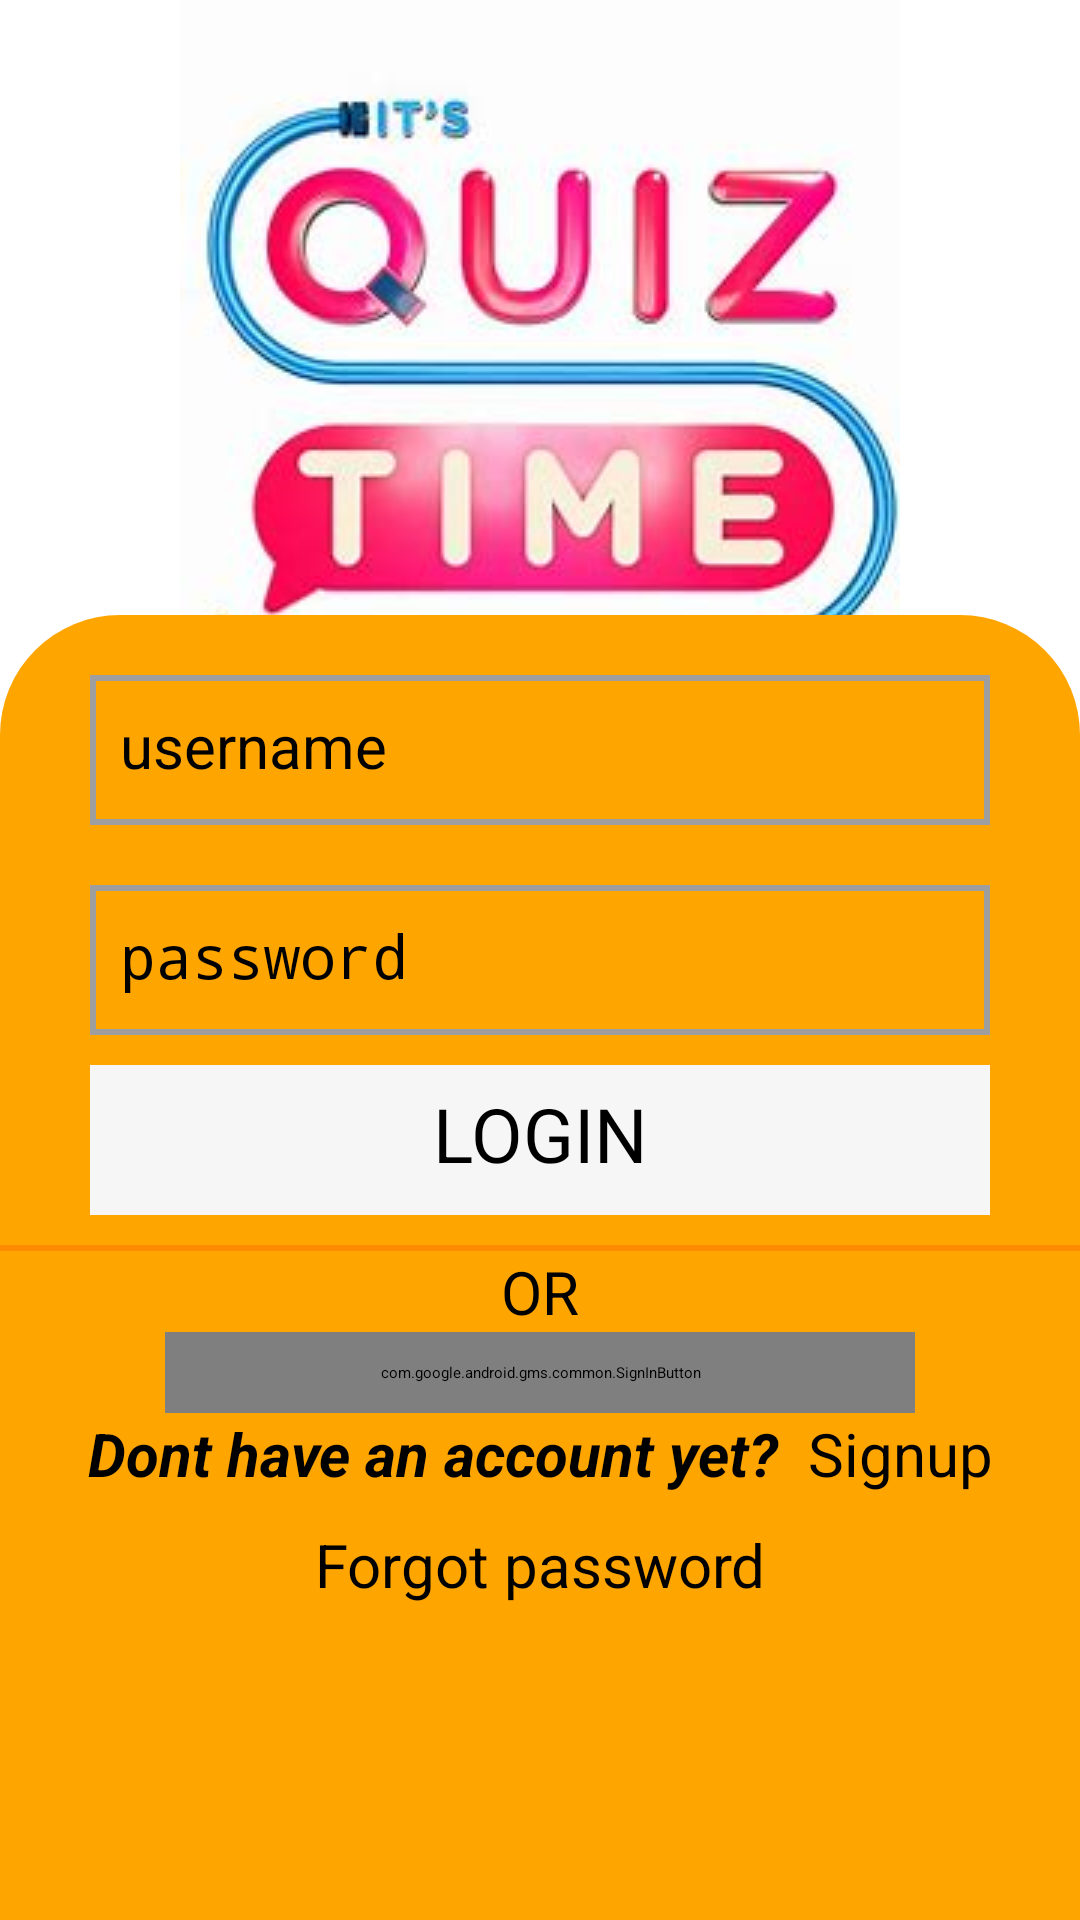

Here is an Android app screen rendered from its layout file. Give the layout XML and the strings, colors and styles it references.
<!-- AndroidManifest.xml: activity theme AppThemeSplash -->
<!-- res/layout/activity_main.xml -->
<?xml version="1.0" encoding="utf-8"?>
<androidx.constraintlayout.widget.ConstraintLayout android:layout_width="match_parent"
    android:layout_height="match_parent"
    xmlns:android="http://schemas.android.com/apk/res/android"
    xmlns:app="http://schemas.android.com/apk/res-auto"
    android:background="@color/white">

    <ImageView
        android:id="@+id/imageView"
        android:layout_width="wrap_content"
        android:layout_height="wrap_content"
        android:src="@drawable/login"
        android:contentDescription="@string/app_name"
        app:layout_constraintStart_toStartOf="parent"
        app:layout_constraintEnd_toEndOf="parent"
        app:layout_constraintTop_toTopOf="parent"
        app:layout_constraintVertical_bias="0" />

    <LinearLayout
        android:id="@+id/linearLayout"
        android:layout_width="match_parent"
        android:layout_height="500dp"
        android:orientation="vertical"
        android:background="@drawable/login_shape"
        app:layout_constraintStart_toStartOf="parent"
        app:layout_constraintEnd_toEndOf="parent"
        app:layout_constraintTop_toBottomOf="@id/imageView"
        app:layout_constraintBottom_toBottomOf="parent">

    <EditText
        android:id="@+id/edittextuseremail"
        android:layout_width="300dp"
        android:layout_height="50dp"
        android:layout_marginTop="20dp"

        android:textSize="20sp"
        android:background="@drawable/edit_text"
        android:padding="10dp"
        android:layout_gravity="center"
        android:hint="username" />


        <EditText
            android:id="@+id/edittextuserpassword"
            android:layout_width="300dp"
            android:layout_height="50dp"
            android:background="@drawable/edit_text"
            android:layout_marginTop="20dp"
            android:hint="password"
            android:layout_gravity="center"
            android:padding="10dp"
            android:textSize="20sp"
            android:inputType="textPassword" />
        <Button
            android:layout_width="300dp"
            android:layout_height="50dp"
            android:layout_marginTop="10dp"
            android:layout_gravity="center"
            android:background="@color/grey"
            android:text="LOGIN"
            android:id="@+id/login"
            android:padding="6dp"
            android:textColor="@color/black"
            android:textAlignment="center"
           android:textSize="25dp" >

        </Button>
        <View
            android:layout_width="match_parent"
            android:layout_height="2dp"
            android:layout_marginTop="10dp"
            android:background="@color/darkorange">

        </View>
        <TextView
            android:layout_width="match_parent"
            android:layout_height="wrap_content"
            android:text="OR"
            android:textAlignment="center"
            android:textSize="20sp">


        </TextView>
        <com.google.android.gms.common.SignInButton
            android:id="@+id/signinwithgoogle"
            android:layout_width="250dp"
            android:padding="10dp"
            android:layout_height="wrap_content"
            android:layout_gravity="center"
            />

        <TextView
            android:layout_width="match_parent"
            android:layout_height="wrap_content"
            android:text="@string/account"
            android:id="@+id/signup"
            android:textAlignment="center"
            android:textSize="20sp">


        </TextView>
        <TextView
            android:layout_width="match_parent"
            android:layout_height="wrap_content"
            android:layout_marginTop="10dp"
            android:id="@+id/forgotpassword"
            android:text="@string/forgot_password"
            android:textAlignment="center"
            android:textSize="20sp">


        </TextView>
    </LinearLayout>
</androidx.constraintlayout.widget.ConstraintLayout>
<!-- resources referenced by this layout -->
<resources>
  <color name="black">#FF000000</color>
  <color name="darkorange">#FF8C00</color>
  <color name="grey">#F6F6F6</color>
  <color name="white">#FFFFFFFF</color>
  <!-- drawable edit_text (drawable) -->
  <?xml version="1.0" encoding="utf-8"?>
  <shape xmlns:android="http://schemas.android.com/apk/res/android"
      android:shape="rectangle">
      <solid android:color="@android:color/transparent"/>
      <stroke android:width="2dp" android:color="#9e9e9e" />
  </shape>
  <!-- drawable login: jpg bitmap (drawable, 11380 bytes) -->
  <!-- drawable login_shape (drawable) -->
  <?xml version="1.0" encoding="utf-8"?>
      <shape xmlns:android="http://schemas.android.com/apk/res/android"
          android:shape="rectangle">
          <solid android:color="@color/orange">
          </solid>
      <corners android:topLeftRadius="40dp"
          android:topRightRadius="40dp"
          />
      </shape>
  <string name="account"><i><b>Dont have an account yet? </b></i> Signup</string>
  <string name="app_name">Quiz Game</string>
  <string name="forgot_password">Forgot password</string>
  <style name="AppThemeSplash" parent="Theme.MaterialComponents.DayNight.NoActionBar">
          
          <item name="colorPrimary">@color/orange</item>
          <item name="colorPrimaryVariant">@color/orange</item>
          <item name="colorOnPrimary">@color/orange</item>
          
          <item name="colorSecondary">@color/teal_200</item>
          <item name="colorSecondaryVariant">@color/teal_200</item>
          <item name="colorOnSecondary">@color/black</item>
          
          <item name="android:statusBarColor">?attr/colorPrimaryVariant</item>
          
      </style>
  <color name="orange">#FFA500</color>
  <color name="teal_200">#FEFEFE</color>
</resources>
